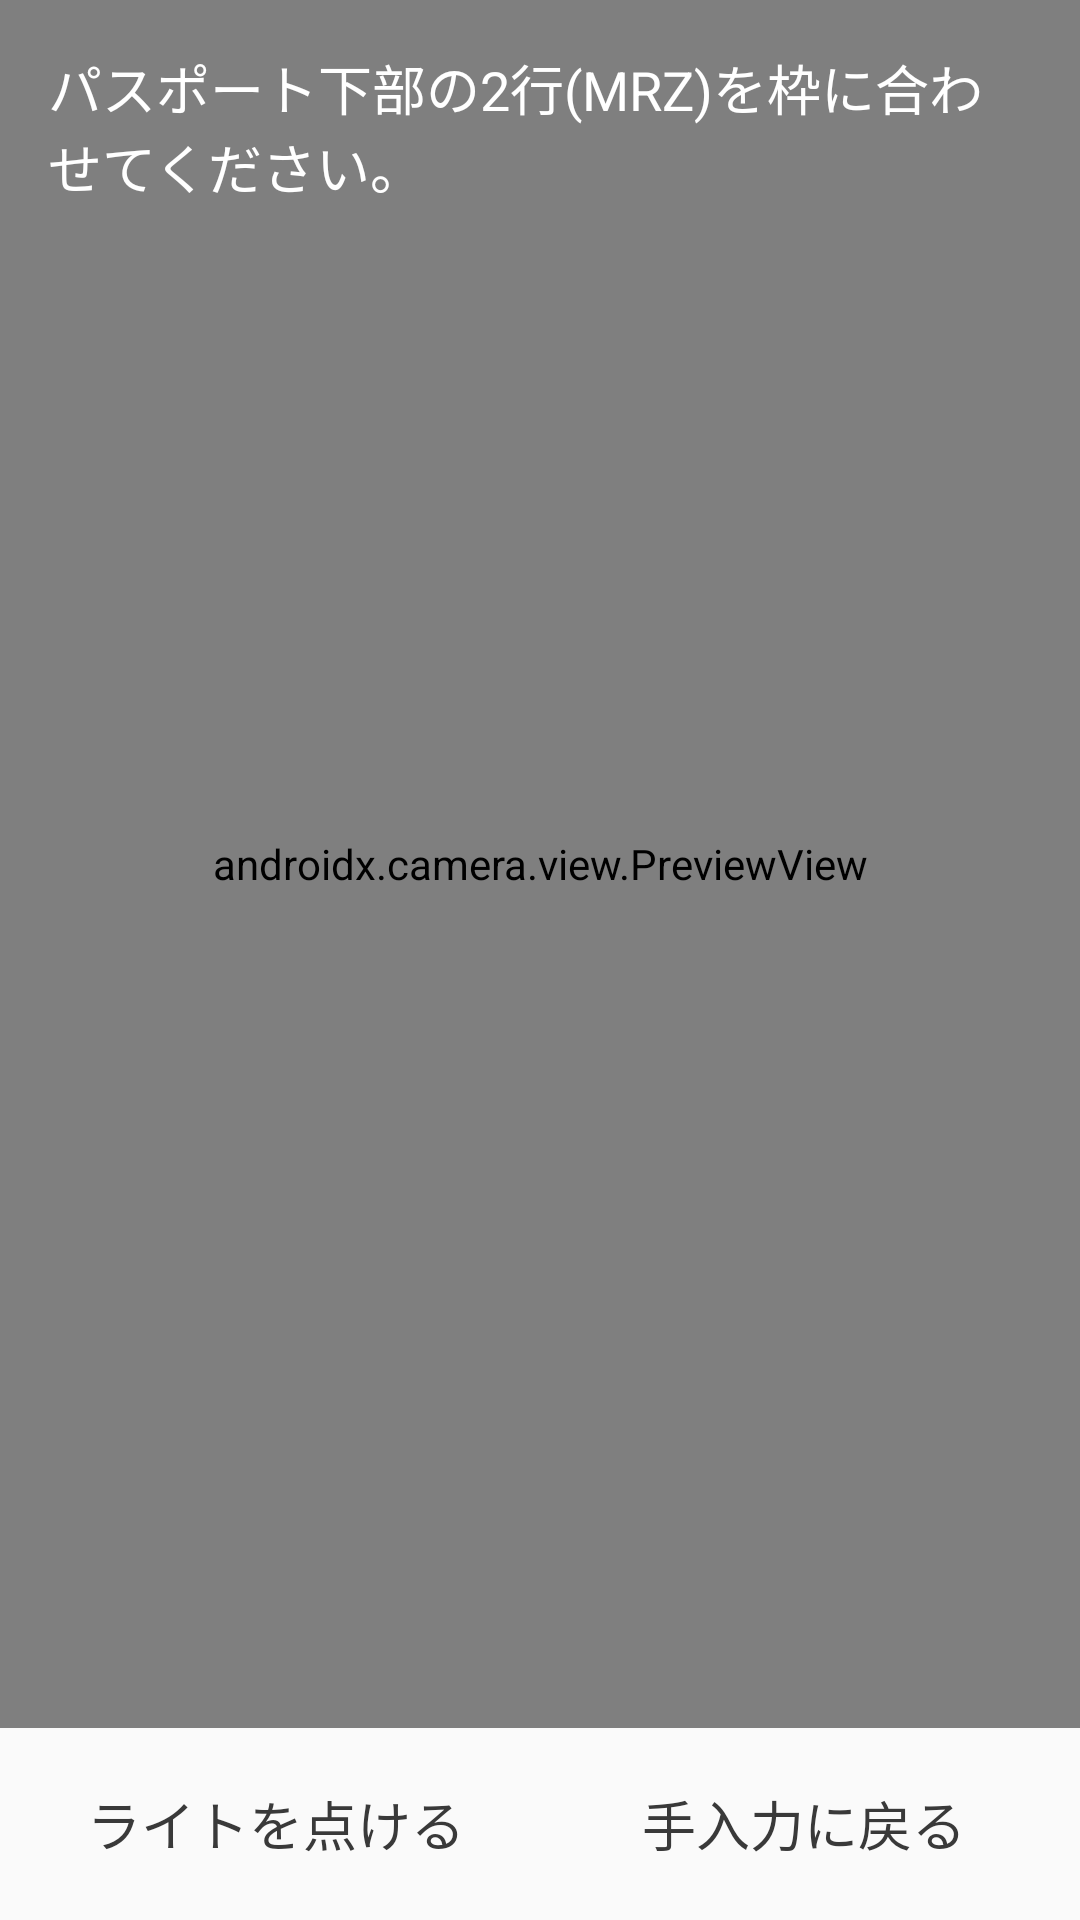

Produce the Android XML layout that renders to this screen, including the resource entries it uses.
<!-- AndroidManifest.xml: application theme AppTheme -->
<!-- res/layout/fragment_mrz_scan.xml -->
<?xml version="1.0" encoding="utf-8"?>
<LinearLayout
    xmlns:android="http://schemas.android.com/apk/res/android"
    xmlns:tools="http://schemas.android.com/tools"
    android:layout_width="match_parent"
    android:layout_height="match_parent"
    android:orientation="vertical">
  <FrameLayout
      android:layout_width="match_parent"
      android:layout_height="0dp"
      android:layout_weight="1"
      android:background="#FF000000">
    <androidx.camera.view.PreviewView
        android:id="@+id/mrz_preview"
        android:layout_width="match_parent"
        android:layout_height="match_parent" />
    <jp.co.osstech.jeidreader.ocr.MrzGuideOverlayView
        android:id="@+id/mrz_overlay"
        android:layout_width="match_parent"
        android:layout_height="match_parent"
        android:visibility="invisible" />
    <TextView
        android:id="@+id/mrz_status"
        android:layout_width="match_parent"
        android:layout_height="wrap_content"
        android:layout_gravity="top"
        android:padding="16dp"
        android:textColor="#FFFFFFFF"
        android:textSize="18sp"
        android:text="パスポート下部の2行(MRZ)を枠に合わせてください。" />
  </FrameLayout>
  <LinearLayout
      android:layout_width="match_parent"
      android:layout_height="wrap_content"
      android:orientation="horizontal"
      android:padding="8dp"
      tools:ignore="ButtonStyle">
    <Button
        android:id="@+id/mrz_button_torch"
        android:layout_width="0dp"
        android:layout_height="wrap_content"
        android:layout_weight="1"
        android:layout_marginEnd="4dp"
        android:background="@drawable/button_background"
        android:textColor="@color/colorText"
        android:textSize="18sp"
        android:text="ライトを点ける" />
    <Button
        android:id="@+id/mrz_button_manual"
        android:layout_width="0dp"
        android:layout_height="wrap_content"
        android:layout_weight="1"
        android:layout_marginStart="4dp"
        android:background="@drawable/button_background"
        android:textColor="@color/colorText"
        android:textSize="18sp"
        android:text="手入力に戻る" />
  </LinearLayout>
</LinearLayout>
<!-- resources referenced by this layout -->
<resources>
  <color name="colorText">#393939</color>
  <style name="AppTheme" parent="Theme.AppCompat.Light.DarkActionBar">
      
      <item name="colorPrimary">@color/colorPrimary</item>
      <item name="colorPrimaryDark">@color/colorPrimaryDark</item>
      <item name="colorAccent">@color/colorAccent</item>
    </style>
  <color name="colorPrimary">#3F51B5</color>
  <color name="colorPrimaryDark">#303F9F</color>
  <color name="colorAccent">#FF4081</color>
</resources>
